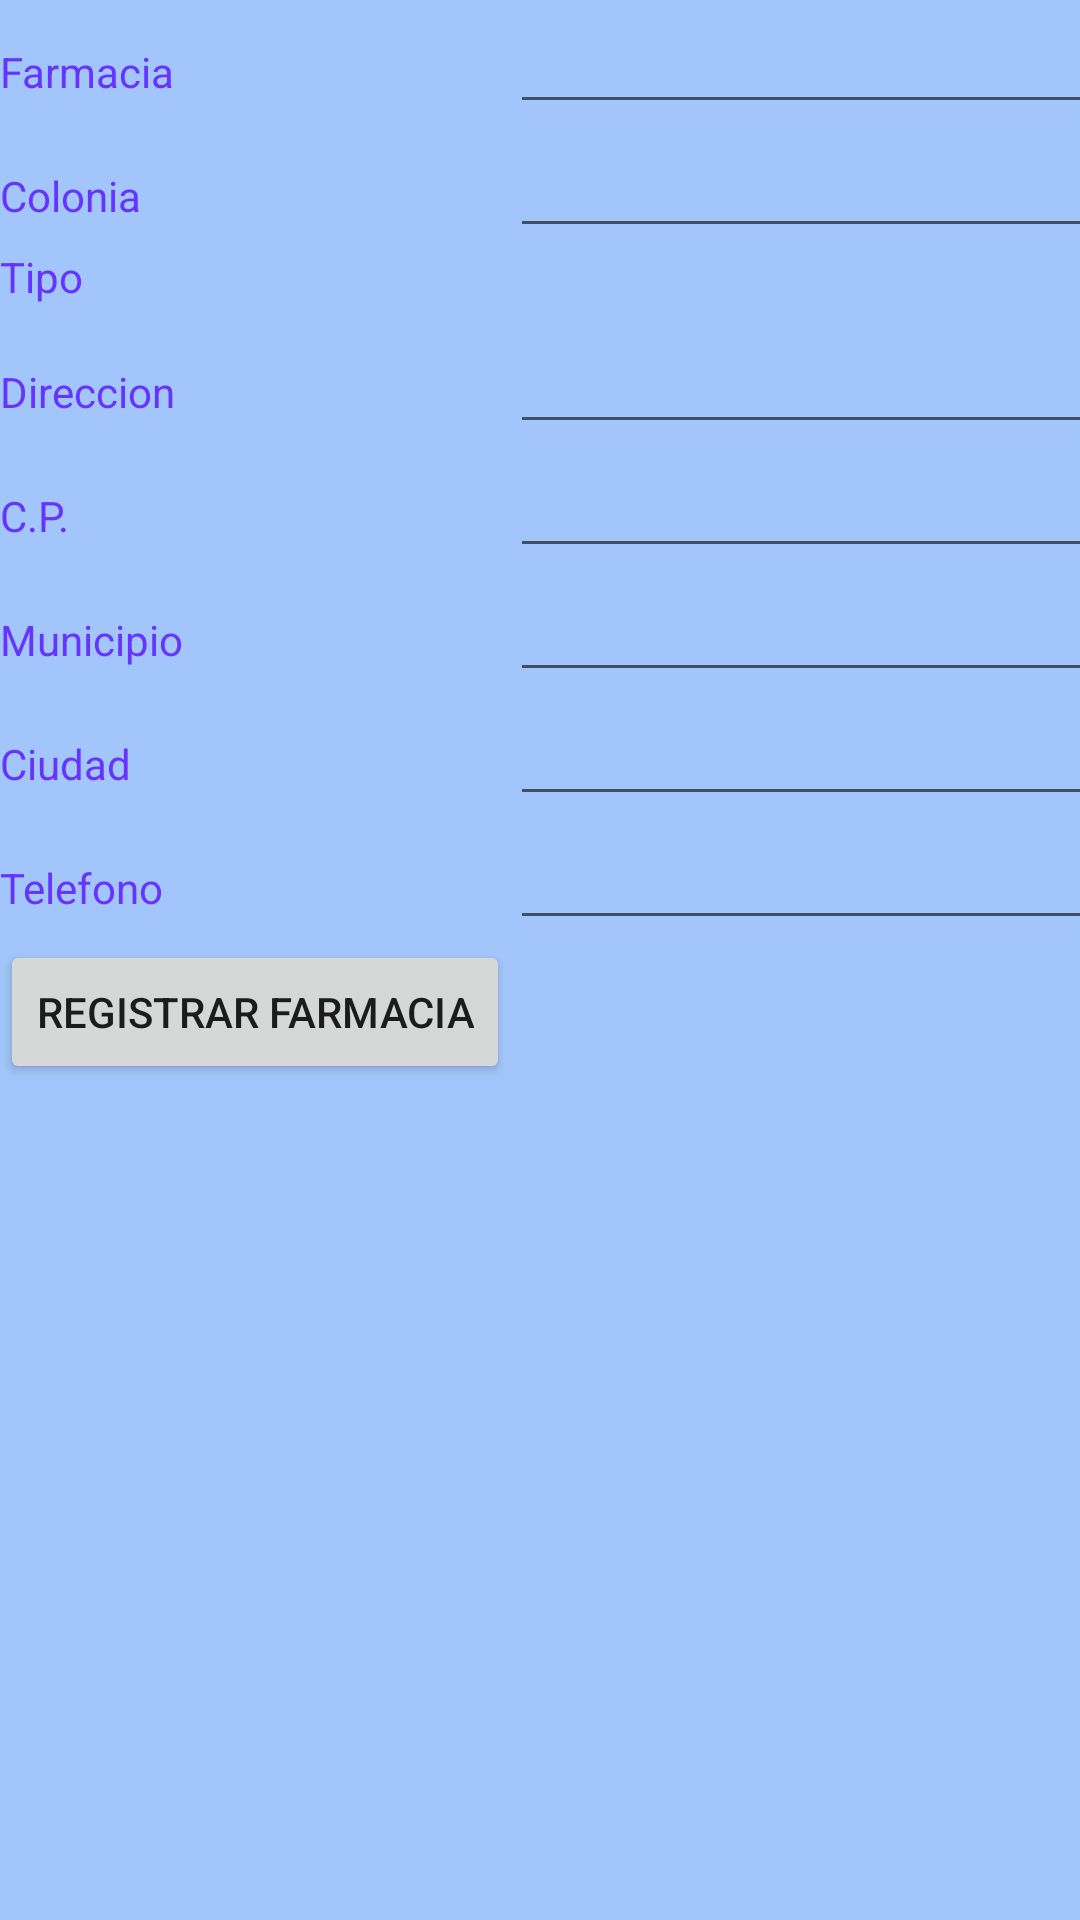

Layout XML and referenced resources for this Android screen:
<!-- AndroidManifest.xml: fallback theme Theme.MaterialComponents.DayNight.NoActionBar -->
<!-- res/layout/nuevafar.xml -->
<?xml version="1.0" encoding="utf-8"?>
<LinearLayout xmlns:android="http://schemas.android.com/apk/res/android"
              android:orientation="vertical"
              android:layout_width="fill_parent"
              android:layout_height="fill_parent"
              android:background="#A2C6FB">
    <ScrollView xmlns:android="http://schemas.android.com/apk/res/android" 
                android:layout_height="fill_parent" 
                android:layout_width="fill_parent">
        <TableLayout
            android:id="@+id/widget42"
            android:layout_width="fill_parent"
            android:layout_height="fill_parent"
            android:orientation="vertical"
            xmlns:android="http://schemas.android.com/apk/res/android">
            <TableRow
                android:id="@+id/trnf1"
                android:layout_width="467dp"
                android:layout_height="wrap_content"
                android:orientation="horizontal">
                <TextView
                    android:id="@+id/TVNFFar"
                    android:layout_width="wrap_content"
                    android:layout_height="wrap_content"
                    android:text="Farmacia"
                    android:textColor="#ff6633ff" />
                <EditText
                    android:id="@+id/ETNFFar"
                    android:layout_width="350dp"
                    android:layout_height="wrap_content"	
                    android:textSize="18sp" />
            </TableRow>
            <TableRow android:id="@+id/trnf2"
                android:layout_width="467dp"
                android:layout_height="wrap_content"
                android:orientation="horizontal">
                <TextView
                    android:id="@+id/TVNFCol"
                    android:layout_width="wrap_content"
                    android:layout_height="wrap_content"
                    android:text="Colonia"
                    android:textColor="#ff6633ff" />    
                <EditText
                    android:id="@+id/ETNFCol"
                    android:layout_width="350dp"
                    android:layout_height="wrap_content"	
                    android:textSize="18sp" />
            </TableRow>
            <TableRow android:id="@+id/trnf3"
                android:layout_width="467dp"
                android:layout_height="wrap_content"
                android:orientation="horizontal">
                <TextView
                    android:id="@+id/TVTip"
                    android:layout_width="wrap_content"
                    android:layout_height="wrap_content"
                    android:text="Tipo"
                    android:textColor="#ff6633ff" />    
                <Spinner
                    android:id="@+id/SPNFTip"
                    android:layout_width="354dp"
                    android:layout_height="wrap_content" />
            </TableRow>
            <TableRow android:id="@+id/trnf4"
            android:layout_width="467dp"
            android:layout_height="wrap_content"
            android:orientation="horizontal">
                <TextView
                    android:id="@+id/TVNFDir"
                    android:layout_width="wrap_content"
                    android:layout_height="wrap_content"
                    android:text="Direccion"
                    android:textColor="#ff6633ff" />    
                <EditText
                    android:id="@+id/ETNFDir"
                    android:layout_width="350dp"
                    android:layout_height="wrap_content"	
                    android:textSize="18sp" />
            </TableRow>
            <TableRow android:id="@+id/trnf5"
            android:layout_width="467dp"
            android:layout_height="wrap_content"
            android:orientation="horizontal">
                <TextView
                    android:id="@+id/TVNFCP"                    
                    android:layout_width="wrap_content"
                    android:layout_height="wrap_content"
                    android:text="C.P."
                    android:textColor="#ff6633ff" />    
                <EditText
                    android:id="@+id/ETNFCP"
                    android:layout_width="350dp"
                    android:layout_height="wrap_content"	
                    android:numeric="integer"
                    android:textSize="18sp" />
            </TableRow>
            <TableRow android:id="@+id/trnf6"
            android:layout_width="467dp"
            android:layout_height="wrap_content"
            android:orientation="horizontal">
                <TextView
                    android:id="@+id/TVNFMun"
                    android:layout_width="wrap_content"
                    android:layout_height="wrap_content"
                    android:text="Municipio"
                    android:textColor="#ff6633ff" />    
                <EditText
                    android:id="@+id/ETNFMun"
                    android:layout_width="350dp"
                    android:layout_height="wrap_content"	
                    android:textSize="18sp" />
            </TableRow>
            <TableRow android:id="@+id/trnf7"
            android:layout_width="467dp"
            android:layout_height="wrap_content"
            android:orientation="horizontal">
                <TextView
                    android:id="@+id/TVNFCiu"
                    android:layout_width="wrap_content"
                    android:layout_height="wrap_content"
                    android:text="Ciudad"
                    android:textColor="#ff6633ff" />    
                <EditText
                    android:id="@+id/ETNFCiu"
                    android:layout_width="350dp"
                    android:layout_height="wrap_content"	
                    android:textSize="18sp" />
            </TableRow>
            <TableRow android:id="@+id/trnf7"
            android:layout_width="467dp"
            android:layout_height="wrap_content"
            android:orientation="horizontal">
                <TextView
                    android:id="@+id/TVNFTel"                    
                    android:layout_width="wrap_content"
                    android:layout_height="wrap_content"
                    android:text="Telefono"
                    android:textColor="#ff6633ff" />    
                <EditText
                    android:id="@+id/ETNFTel"
                    android:layout_width="350dp"
                    android:numeric="integer"
                    android:layout_height="wrap_content"	
                    android:textSize="18sp" />
            </TableRow>
            <TableRow android:id="@+id/trnf8"
            android:layout_width="467dp"
            android:layout_height="wrap_content"
            android:orientation="horizontal">
                    <Button
                        android:id="@+id/btnNFReg"
                        android:layout_width="fill_parent"
                        android:layout_height="wrap_content"
                        android:text="Registrar Farmacia" />                    
            </TableRow>
        </TableLayout>
    </ScrollView>
</LinearLayout>
<!-- resources referenced by this layout -->
<resources>

</resources>
